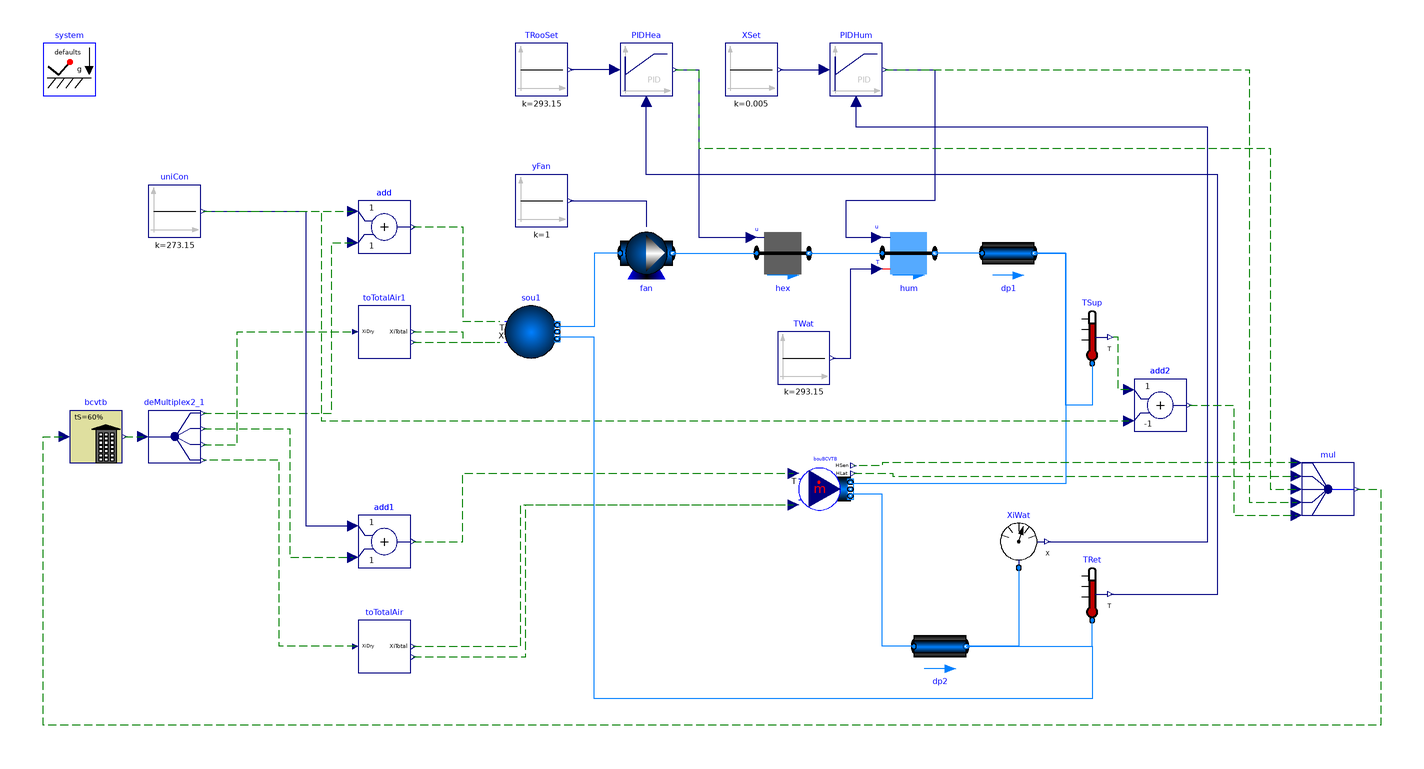

The component connection diagram of the Modelica model below, drawn from its own Placement and Line annotations.

model MoistAir
          "Model with interfaces for media with moist air that will be linked to the BCVTB which models the response of the room"
            import Buildings;
          // package Medium = Modelica.Media.Air.MoistAir;
            package Medium = Buildings.Media.GasesPTDecoupled.MoistAir;

            annotation (Diagram(coordinateSystem(preserveAspectRatio=true, extent={{-100,
                    -100},{460,200}}),   graphics),
              Icon(coordinateSystem(preserveAspectRatio=true, extent={{-100,-100},{460,
                      200}})),
              Documentation(info="<html>
This example illustrates the use of Modelica with the Building Controls Virtual Test Bed.
</p>
<p>
The model represents an air-based heating system with an ideal heater and an ideal humidifier
in the supply duct. The heater and humidifier are controlled with a feedback loop that 
tracks the room air temperature and room air humidity. These quantities are simulated
in the EnergyPlus simulation program through the Building Controls Virtual Test Bed.
The component <code>bouBCVTB</code> models the boundary between the domain that models the air
system (in Modelica) and the room response (in EnergyPlus).
</p>
<p>
This model is implemented in <tt>bcvtb\\examples\\dymolaEPlusXY-singleZone</tt>,
where <code>XY</code> denotes the EnergyPlus version number.
</html>",           revisions="<html>
<ul>
<li>
January 21, by Michael Wetter:<br>
Changed model to include fan instead of having flow driven by two reservoirs at 
different pressure.
</li>
<li>
September 11, 2009, by Michael Wetter:<br>
First implementation.
</li>
</ul>
</html>"),    experiment(
                Tolerance=1e-05,
                Algorithm="Lsodar"),
              experimentSetupOutput);
            parameter Modelica.Media.Interfaces.PartialMedium.MassFlowRate
            m_flow_nominal=
                259.2*6/1.2/3600 "Nominal mass flow rate";
            Buildings.Fluid.FixedResistances.FixedResistanceDpM dp1(
              redeclare package Medium = Medium,
              m_flow_nominal=m_flow_nominal,
              dp_nominal=200,
              from_dp=false,
              allowFlowReversal=false) 
              annotation (Placement(transformation(extent={{278,90},{298,110}})));
            Buildings.Fluid.Sources.Boundary_pT sou1(
              nPorts=2,
              redeclare package Medium = Medium,
              use_T_in=true,
              use_X_in=true,
              p(displayUnit="Pa") = 101325,
              T=293.15)             annotation (Placement(transformation(extent={{96,60},
                      {116,80}}, rotation=0)));
            inner Modelica.Fluid.System system 
              annotation (Placement(transformation(extent={{-80,160},{-60,180}})));
            Buildings.Fluid.FixedResistances.FixedResistanceDpM dp2(
              redeclare package Medium = Medium,
              m_flow_nominal=m_flow_nominal,
              dp_nominal=200,
              from_dp=false,
              allowFlowReversal=false) 
              annotation (Placement(transformation(extent={{10,10},{-10,-10}},
                  rotation=180,
                  origin={262,-50})));
            Buildings.Utilities.IO.BCVTB.MoistAirInterface bouBCVTB(
              nPorts=2,
              redeclare package Medium = Medium,
              m_flow=0,
              use_m_flow_in=false) 
              annotation (Placement(transformation(extent={{208,0},{228,20}})));
            Buildings.Fluid.MassExchangers.HumidifierPrescribed hum(
              m_flow_nominal=m_flow_nominal,
              dp_nominal=200,
              redeclare package Medium = Medium,
              mWat0_flow=0.01*m_flow_nominal,
              from_dp=false,
              allowFlowReversal=false) "Humidifier" 
              annotation (Placement(transformation(extent={{240,90},{260,110}})));
            Buildings.Fluid.HeatExchangers.HeaterCoolerPrescribed hex(
              m_flow_nominal=m_flow_nominal,
              dp_nominal=200,
              redeclare package Medium = Medium,
              Q_flow_nominal=m_flow_nominal*50*1006,
              from_dp=false,
              allowFlowReversal=false) "Heat exchanger" 
              annotation (Placement(transformation(extent={{192,90},{212,110}})));
            Modelica.Blocks.Sources.Constant TWat(k=293.15) 
              annotation (Placement(transformation(extent={{200,50},{220,70}})));
            Buildings.Fluid.Sensors.Temperature TRet(redeclare package Medium
              =                                                                 Medium)
            "Return air temperature" 
              annotation (Placement(transformation(extent={{310,-40},{330,-20}})));
            Buildings.Fluid.Sensors.MassFraction XiWat(redeclare package Medium
              =                                                                   Medium)
            "Measured air humidity" 
              annotation (Placement(transformation(extent={{282,-20},{302,0}})));
            Modelica.Blocks.Sources.Constant XSet(k=0.005)
            "Set point for humidity" 
              annotation (Placement(transformation(extent={{180,160},{200,180}})));
            Modelica.Blocks.Sources.Constant TRooSet(k=273.15 + 20)
            "Set point for room air temperature" 
              annotation (Placement(transformation(extent={{100,160},{120,180}})));
            Modelica.Blocks.Continuous.LimPID PIDHea(
              yMax=1,
              yMin=0,
              controllerType=Modelica.Blocks.Types.SimpleController.PI,
              Td=1,
              k=0.1,
              Ti=600) "Controller for heating" 
              annotation (Placement(transformation(extent={{140,160},{160,180}})));
            Modelica.Blocks.Continuous.LimPID PIDHum(
              yMax=1,
              yMin=0,
              controllerType=Modelica.Blocks.Types.SimpleController.PI,
              k=20,
              Ti=60,
              Td=60) "Controller for humidifier" 
              annotation (Placement(transformation(extent={{220,160},{240,180}})));
            Buildings.Utilities.IO.BCVTB.BCVTB bcvtb(
              xmlFileName="socket.cfg",
              nDblRea=4,
              nDblWri=5,
              flaDblWri={1,1,1,1,1},
              uStart={0,0,0,0,20},
              activateInterface=true,
              samplePeriod=60) 
              annotation (Placement(transformation(extent={{-70,20},{-50,40}})));
            Modelica.Blocks.Routing.DeMultiplex4 deMultiplex2_1(
              n1=1,
              n2=1,
              n3=1,
              n4=1) 
              annotation (Placement(transformation(extent={{-40,20},{-20,40}})));
            Modelica.Blocks.Sources.Constant uniCon(k=273.15) "Unit conversion"
              annotation (Placement(transformation(extent={{-40,106},{-20,126}})));
            Modelica.Blocks.Math.Add add 
              annotation (Placement(transformation(extent={{40,100},{60,120}})));
            Modelica.Blocks.Math.Add add1 
              annotation (Placement(transformation(extent={{40,-20},{60,0}})));
            Buildings.Utilities.Psychrometrics.ToTotalAir toTotalAir 
              annotation (Placement(transformation(extent={{40,-60},{60,-40}})));
            Buildings.Utilities.Psychrometrics.ToTotalAir toTotalAir1 
              annotation (Placement(transformation(extent={{40,60},{60,80}})));
            Modelica.Blocks.Routing.Multiplex5 mul 
              annotation (Placement(transformation(extent={{400,0},{420,20}})));
            Buildings.Fluid.Sensors.Temperature TSup(redeclare package Medium
              =                                                                 Medium)
            "Supply air temperature" 
              annotation (Placement(transformation(extent={{310,58},{330,78}})));
            Modelica.Blocks.Math.Add add2(k2=-1) 
              annotation (Placement(transformation(extent={{336,32},{356,52}})));
            Buildings.Fluid.Movers.FlowMachine_y fan(redeclare package Medium
              =                                                                 Medium,
                redeclare function flowCharacteristic = 
                  Buildings.Fluid.Movers.BaseClasses.Characteristics.linearFlow
                (   V_flow_nominal={0,m_flow_nominal/1.2}, dp_nominal={2*400,400})) 
              annotation (Placement(transformation(extent={{140,90},{160,110}})));
            Modelica.Blocks.Sources.Constant yFan(k=1) "Fan control signal" 
              annotation (Placement(transformation(extent={{100,110},{120,130}})));
          equation
            connect(dp1.port_b, bouBCVTB.ports[1]) annotation (Line(
                points={{298,100},{310,100},{310,12},{227.8,12}},
                color={0,127,255},
                smooth=Smooth.None));
            connect(dp2.port_a, bouBCVTB.ports[2]) annotation (Line(
                points={{252,-50},{240,-50},{240,8},{227.8,8}},
                color={0,127,255},
                smooth=Smooth.None));
            connect(TWat.y, hum.T_in) annotation (Line(
                points={{221,60},{228,60},{228,94},{238,94}},
                color={0,0,127},
                smooth=Smooth.None));
            connect(dp1.port_a, hum.port_b) annotation (Line(
                points={{278,100},{260,100}},
                color={0,127,255},
                smooth=Smooth.None));
            connect(XiWat.port, dp2.port_b) annotation (Line(
                points={{292,-20},{292,-50},{272,-50}},
                color={0,127,255},
                smooth=Smooth.None));
            connect(hex.port_b, hum.port_a) annotation (Line(
                points={{212,100},{240,100}},
                color={0,127,255},
                smooth=Smooth.None));
            connect(PIDHea.u_s, TRooSet.y) annotation (Line(
                points={{138,170},{121,170}},
                color={0,0,127},
                smooth=Smooth.None));
            connect(TRet.T, PIDHea.u_m) annotation (Line(
                points={{327,-30},{368,-30},{368,130},{150,130},{150,158}},
                color={0,0,127},
                smooth=Smooth.None));
            connect(PIDHea.y, hex.u) annotation (Line(
                points={{161,170},{170,170},{170,106},{190,106}},
                color={0,0,127},
                smooth=Smooth.None));
            connect(XSet.y, PIDHum.u_s)  annotation (Line(
                points={{201,170},{218,170}},
                color={0,0,127},
                smooth=Smooth.None));
            connect(PIDHum.y, hum.u)  annotation (Line(
                points={{241,170},{260,170},{260,120},{226,120},{226,106},{238,106}},
                color={0,0,127},
                smooth=Smooth.None));
            connect(bcvtb.yR, deMultiplex2_1.u) annotation (Line(
                points={{-49,30},{-42,30}},
                color={0,127,0},
                smooth=Smooth.None,
                pattern=LinePattern.Dash));
            connect(uniCon.y, add.u1) annotation (Line(
                points={{-19,116},{38,116}},
                color={0,127,0},
                smooth=Smooth.None,
                pattern=LinePattern.Dash));
            connect(add.y, sou1.T_in) annotation (Line(
                points={{61,110},{80,110},{80,74},{94,74}},
                color={0,127,0},
                smooth=Smooth.None,
                pattern=LinePattern.Dash));
            connect(deMultiplex2_1.y1[1], add.u2) annotation (Line(
                points={{-19,39},{30,39},{30,104},{38,104}},
                color={0,127,0},
                smooth=Smooth.None,
                pattern=LinePattern.Dash));
            connect(deMultiplex2_1.y2[1], add1.u2) annotation (Line(
                points={{-19,33},{14,33},{14,-16},{38,-16}},
                color={0,127,0},
                smooth=Smooth.None,
                pattern=LinePattern.Dash));
            connect(uniCon.y, add1.u1) annotation (Line(
                points={{-19,116},{20,116},{20,-4},{38,-4}},
                color={0,0,127},
                smooth=Smooth.None));
            connect(add1.y, bouBCVTB.T_in) annotation (Line(
                points={{61,-10},{80,-10},{80,16},{206,16}},
                color={0,127,0},
                smooth=Smooth.None,
                pattern=LinePattern.Dash));
            connect(toTotalAir.XiDry, deMultiplex2_1.y4[1]) annotation (Line(
                points={{39,-50},{10,-50},{10,21},{-19,21}},
                color={0,127,0},
                smooth=Smooth.None,
                pattern=LinePattern.Dash));
            connect(toTotalAir1.XiTotalAir, sou1.X_in[1]) annotation (Line(
                points={{61,70},{80,70},{80,66},{94,66}},
                color={0,127,0},
                smooth=Smooth.None,
                pattern=LinePattern.Dash));
            connect(toTotalAir1.XNonVapor, sou1.X_in[2]) annotation (Line(
                points={{61,66},{94,66}},
                color={0,127,0},
                smooth=Smooth.None,
                pattern=LinePattern.Dash));
            connect(mul.y, bcvtb.uR)          annotation (Line(
                points={{421,10},{430,10},{430,-80},{-80,-80},{-80,30},{-72,30}},
                color={0,127,0},
                smooth=Smooth.None,
                pattern=LinePattern.Dash));
            connect(PIDHum.y, mul.u4[1])          annotation (Line(
                points={{241,170},{380,170},{380,5},{398,5}},
                color={0,127,0},
                smooth=Smooth.None,
                pattern=LinePattern.Dash));
            connect(PIDHea.y, mul.u3[1])          annotation (Line(
                points={{161,170},{170,170},{170,140},{388,140},{388,10},{398,10}},
                color={0,127,0},
                smooth=Smooth.None,
                pattern=LinePattern.Dash));
            connect(mul.u1[1], bouBCVTB.HSen_flow)          annotation (Line(
                points={{398,20},{240,20},{240,19},{229,19}},
                color={0,127,0},
                smooth=Smooth.None,
                pattern=LinePattern.Dash));
            connect(bouBCVTB.HLat_flow, mul.u2[1])          annotation (Line(
                points={{229,16},{244,16},{244,15},{398,15}},
                color={0,127,0},
                smooth=Smooth.None,
                pattern=LinePattern.Dash));
            connect(TSup.port, dp1.port_b) annotation (Line(
                points={{320,58},{320,42},{310,42},{310,100},{298,100}},
                color={0,127,255},
                smooth=Smooth.None));
            connect(add2.u1, TSup.T) annotation (Line(
                points={{334,48},{330,48},{330,68},{327,68}},
                color={0,127,0},
                smooth=Smooth.None,
                pattern=LinePattern.Dash));
            connect(uniCon.y, add2.u2) annotation (Line(
                points={{-19,116},{26,116},{26,36},{334,36}},
                color={0,127,0},
                smooth=Smooth.None,
                pattern=LinePattern.Dash));
            connect(add2.y, mul.u5[1]) annotation (Line(
                points={{357,42},{374,42},{374,-6.66134e-16},{398,-6.66134e-16}},
                color={0,127,0},
                smooth=Smooth.None,
                pattern=LinePattern.Dash));
            connect(toTotalAir.XiTotalAir, bouBCVTB.X[1]) annotation (Line(
                points={{61,-50},{102,-50},{102,4},{206,4}},
                color={0,127,0},
                smooth=Smooth.None,
                pattern=LinePattern.Dash));
            connect(toTotalAir.XNonVapor, bouBCVTB.X[2]) annotation (Line(
                points={{61,-54},{104,-54},{104,4},{206,4}},
                color={0,127,0},
                smooth=Smooth.None,
                pattern=LinePattern.Dash));
            connect(deMultiplex2_1.y3[1], toTotalAir1.XiDry) annotation (Line(
                points={{-19,27},{-6,27},{-6,70},{39,70}},
                color={0,127,0},
                smooth=Smooth.None,
                pattern=LinePattern.Dash));
            connect(dp2.port_b, TRet.port) annotation (Line(
                points={{272,-50},{320,-50},{320,-40}},
                color={0,127,255},
                smooth=Smooth.None));
            connect(XiWat.X, PIDHum.u_m) annotation (Line(
                points={{303,-10},{364,-10},{364,148},{230,148},{230,158}},
                color={0,0,127},
                smooth=Smooth.None));
            connect(fan.port_b, hex.port_a) annotation (Line(
                points={{160,100},{192,100}},
                color={0,127,255},
                smooth=Smooth.None));
            connect(fan.port_a, sou1.ports[1]) annotation (Line(
                points={{140,100},{130,100},{130,72},{116,72}},
                color={0,127,255},
                smooth=Smooth.None));
            connect(yFan.y, fan.y_in) annotation (Line(
                points={{121,120},{150,120},{150,110}},
                color={0,0,127},
                smooth=Smooth.None));
            connect(dp2.port_b, sou1.ports[2]) annotation (Line(
                points={{272,-50},{320,-50},{320,-70},{130,-70},{130,68},{116,68}},
                color={0,127,255},
                smooth=Smooth.None));
          end MoistAir;